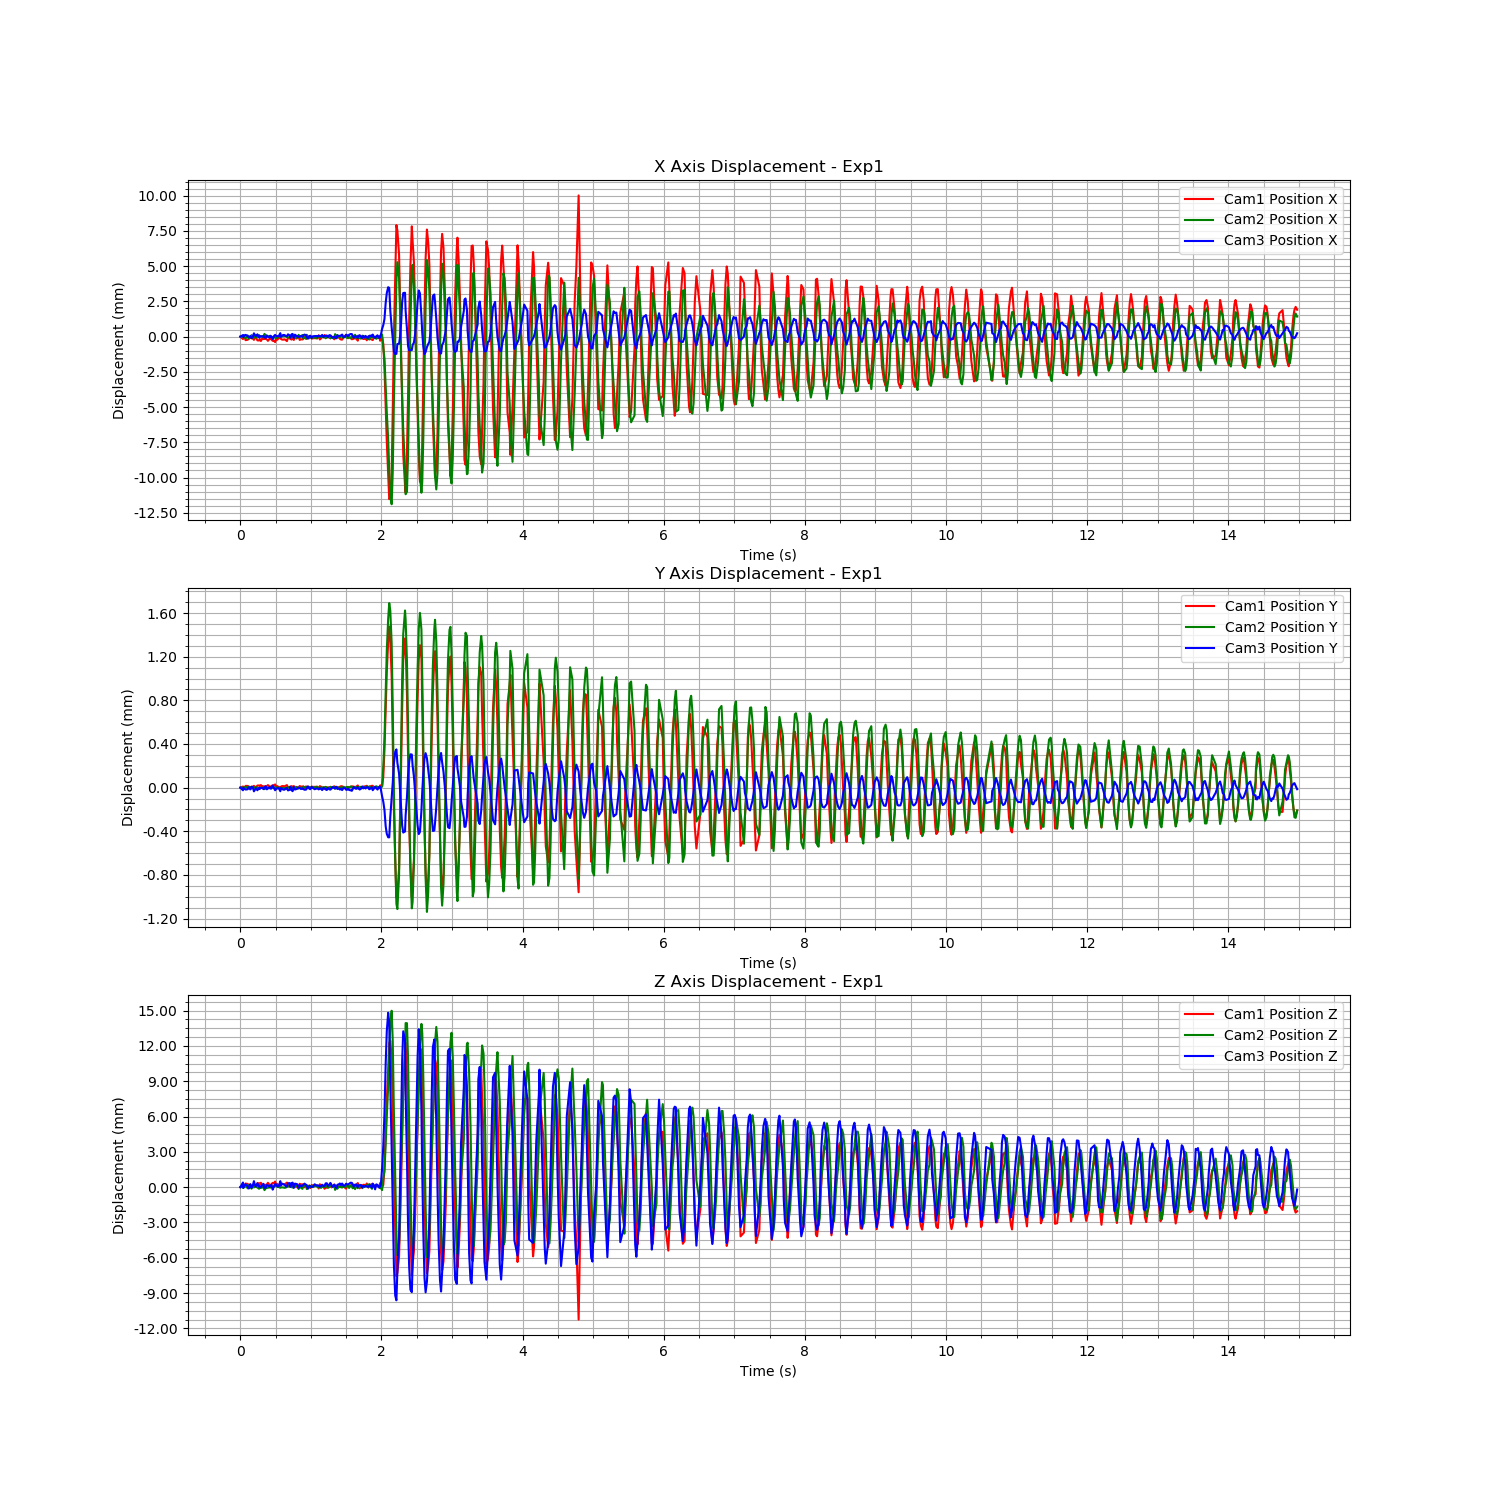

The data file committed next to this chart (first rows):
Time (s), Cam1 Fiducial ID, Cam1 Position X, Cam1 Position Y, Cam1 Position Z, Cam1 Rotation X, Cam1 Rotation Y, Cam1 Rotation Z, Cam1 Rotation W, Cam2 Fiducial ID, Cam2 Position X, Cam2 Position Y, Cam2 Position Z, Cam2 Rotation X, Cam2 Rotation Y, Cam2 Rotation Z, Cam2 Rotation W, Cam3 Fiducial ID, Cam3 Position X, Cam3 Position Y, Cam3 Position Z, Cam3 Rotation X, Cam3 Rotation Y, Cam3 Rotation Z
1723496684, 9, -1.006, 0.08067, 1.219, 0.9414, -0.02502, 0.3359, -0.01943, 9, -0.6998, 0.05036, 0.897, 0.9456, -0.01918, 0.3243, -0.01591, 9, 0.5765, -0.06683, 1.251, 0.982, -0.02592, -0.1864
1723496684, 9, -1.006, 0.08068, 1.219, 0.9414, -0.02491, 0.3357, -0.01932, 9, -0.6998, 0.05036, 0.897, 0.9457, -0.01914, 0.3242, -0.01599, 9, 0.5766, -0.06686, 1.251, 0.9831, -0.0271, 0.1801
1723496684, 9, -1.006, 0.08067, 1.219, 0.9414, -0.02494, 0.3358, -0.01953, 9, -0.6997, 0.05036, 0.8969, 0.9456, -0.01923, 0.3244, -0.01591, 9, 0.5764, -0.06684, 1.251, 0.9815, -0.02591, -0.1894
1723496684, 9, -1.006, 0.08066, 1.219, 0.9414, -0.02497, 0.3359, -0.0192, 9, -0.6998, 0.05036, 0.897, 0.9457, -0.01918, 0.3241, -0.01618, 9, 0.5766, -0.06684, 1.251, 0.9754, -0.0257, -0.2185
1723496684, 9, -1.006, 0.08068, 1.22, 0.9414, -0.02498, 0.3358, -0.01942, 9, -0.6999, 0.05037, 0.8972, 0.9457, -0.01907, 0.324, -0.01602, 9, 0.5766, -0.06685, 1.251, 0.9748, -0.02558, -0.2211
1723496684, 9, -1.006, 0.08068, 1.219, 0.9414, -0.02497, 0.3357, -0.01922, 9, -0.6997, 0.05036, 0.8969, 0.9456, -0.01923, 0.3243, -0.01603, 9, 0.5765, -0.06685, 1.251, 0.9747, -0.02566, -0.2215
1723496684, 9, -1.006, 0.08067, 1.219, 0.9414, -0.02495, 0.3358, -0.01931, 9, -0.6999, 0.05037, 0.8972, 0.9457, -0.01922, 0.3241, -0.01589, 9, 0.5764, -0.06683, 1.251, 0.9746, -0.02563, -0.2217
1723496684, 9, -1.006, 0.08067, 1.219, 0.9414, -0.02496, 0.3358, -0.01943, 9, -0.6998, 0.05036, 0.897, 0.9456, -0.01923, 0.3243, -0.01582, 9, 0.5765, -0.06685, 1.251, 0.9766, -0.02705, 0.2124
1723496684, 9, -1.006, 0.08067, 1.219, 0.9414, -0.02498, 0.3358, -0.01926, 9, -0.6997, 0.05035, 0.8969, 0.9457, -0.01914, 0.3242, -0.01599, 9, 0.5763, -0.06683, 1.251, 0.9759, -0.02704, 0.2152
1723496684, 9, -1.006, 0.08067, 1.219, 0.9414, -0.02499, 0.3359, -0.01926, 9, -0.6999, 0.05037, 0.8971, 0.9457, -0.01921, 0.3241, -0.01592, 9, 0.5764, -0.06683, 1.251, 0.9759, -0.0271, 0.2154
1723496684, 9, -1.006, 0.08068, 1.22, 0.9414, -0.02495, 0.3358, -0.01921, 9, -0.6998, 0.05036, 0.897, 0.9456, -0.01927, 0.3244, -0.01591, 9, 0.5767, -0.06687, 1.251, 0.9822, -0.02585, -0.1855
1723496684, 9, -1.006, 0.08067, 1.219, 0.9414, -0.02497, 0.3358, -0.01932, 9, -0.6998, 0.05036, 0.897, 0.9456, -0.0192, 0.3243, -0.01579, 9, 0.5765, -0.06685, 1.251, 0.9754, -0.02564, -0.2185
1723496684, 9, -1.006, 0.08067, 1.219, 0.9413, -0.02498, 0.336, -0.01936, 9, -0.6998, 0.05037, 0.8971, 0.9457, -0.01922, 0.3242, -0.01585, 9, 0.5765, -0.06684, 1.251, 0.9748, -0.02565, -0.2212
1723496684, 9, -1.006, 0.08068, 1.22, 0.9414, -0.02497, 0.3357, -0.01925, 9, -0.6998, 0.05036, 0.897, 0.9456, -0.01919, 0.3243, -0.01579, 9, 0.5766, -0.06686, 1.251, 0.9748, -0.02557, -0.221
1723496684, 9, -1.006, 0.08069, 1.22, 0.9414, -0.02499, 0.3357, -0.01934, 9, -0.6997, 0.05035, 0.8968, 0.9457, -0.01916, 0.3241, -0.01627, 9, 0.5764, -0.06684, 1.251, 0.9831, -0.02711, 0.1803
1723496684, 9, -1.006, 0.08068, 1.219, 0.9414, -0.02499, 0.3358, -0.01946, 9, -0.6998, 0.05036, 0.897, 0.9457, -0.01918, 0.3241, -0.01624, 9, 0.5765, -0.06685, 1.251, 0.9815, -0.02595, -0.1893
1723496684, 9, -1.006, 0.08069, 1.22, 0.9414, -0.02497, 0.3358, -0.01935, 9, -0.6997, 0.05036, 0.8969, 0.9456, -0.01925, 0.3243, -0.01608, 9, 0.5765, -0.06684, 1.251, 0.9753, -0.02563, -0.2187
1723496684, 9, -1.006, 0.08067, 1.219, 0.9414, -0.02496, 0.3358, -0.01942, 9, -0.6998, 0.05036, 0.897, 0.9457, -0.01911, 0.3241, -0.01606, 9, 0.5765, -0.06684, 1.251, 0.9831, -0.02717, 0.1803
1723496684, 9, -1.006, 0.08068, 1.219, 0.9414, -0.02502, 0.3358, -0.01943, 9, -0.6998, 0.05036, 0.8971, 0.9457, -0.0191, 0.3241, -0.01595, 9, 0.5765, -0.06685, 1.251, 0.9766, -0.02708, 0.2123
1723496684, 9, -1.006, 0.08068, 1.219, 0.9414, -0.02498, 0.3359, -0.01924, 9, -0.6996, 0.05035, 0.8967, 0.9455, -0.0192, 0.3245, -0.0159, 9, 0.5764, -0.06684, 1.251, 0.982, -0.02594, -0.1865
1723496684, 9, -1.006, 0.08068, 1.219, 0.9414, -0.02497, 0.3358, -0.01934, 9, -0.6997, 0.05035, 0.8969, 0.9457, -0.01912, 0.3241, -0.01618, 9, 0.5764, -0.06682, 1.251, 0.9825, -0.02713, 0.183
1723496684, 9, -1.006, 0.08068, 1.219, 0.9414, -0.02499, 0.3359, -0.01924, 9, -0.6997, 0.05036, 0.8969, 0.9457, -0.01915, 0.3241, -0.01608, 9, 0.5765, -0.06685, 1.251, 0.9815, -0.02591, -0.189
1723496684, 9, -1.006, 0.08069, 1.22, 0.9414, -0.02497, 0.3358, -0.01943, 9, -0.6997, 0.05036, 0.8969, 0.9456, -0.01914, 0.3244, -0.01578, 9, 0.5764, -0.06684, 1.251, 0.9826, -0.0271, 0.1828
1723496684, 9, -1.006, 0.08067, 1.219, 0.9413, -0.02495, 0.3359, -0.01946, 9, -0.6998, 0.05036, 0.897, 0.9456, -0.01919, 0.3243, -0.01586, 9, 0.5764, -0.06683, 1.251, 0.9765, -0.02699, 0.2129
1723496684, 9, -1.006, 0.08067, 1.219, 0.9414, -0.02494, 0.3359, -0.0194, 9, -0.6997, 0.05036, 0.8969, 0.9457, -0.01909, 0.3241, -0.01606, 9, 0.5765, -0.06684, 1.251, 0.9821, -0.02592, -0.1862
1723496684, 9, -1.006, 0.08068, 1.219, 0.9414, -0.02503, 0.3359, -0.01927, 9, -0.6998, 0.05036, 0.897, 0.9457, -0.01911, 0.3241, -0.0161, 9, 0.5765, -0.06684, 1.251, 0.9826, -0.02712, 0.183
1723496684, 9, -1.006, 0.08069, 1.22, 0.9414, -0.02501, 0.3358, -0.0194, 9, -0.6998, 0.05036, 0.8971, 0.9456, -0.01921, 0.3243, -0.01588, 9, 0.5763, -0.06682, 1.25, 0.9764, -0.02701, 0.213
1723496684, 9, -1.006, 0.08068, 1.22, 0.9414, -0.025, 0.3359, -0.01927, 9, -0.6998, 0.05036, 0.897, 0.9457, -0.01907, 0.3241, -0.0161, 9, 0.5765, -0.06684, 1.251, 0.982, -0.02599, -0.1864
1723496684, 9, -1.006, 0.08069, 1.22, 0.9414, -0.02499, 0.3358, -0.01925, 9, -0.6999, 0.05036, 0.8971, 0.9457, -0.01911, 0.3242, -0.01579, 9, 0.5766, -0.06686, 1.251, 0.9754, -0.02555, -0.2184
1723496685, 9, -1.006, 0.08068, 1.219, 0.9414, -0.025, 0.3358, -0.01926, 9, -0.6999, 0.05036, 0.8971, 0.9457, -0.01908, 0.3239, -0.01608, 9, 0.5765, -0.06685, 1.251, 0.9831, -0.02707, 0.1803
1723496685, 9, -1.006, 0.08068, 1.219, 0.9414, -0.02497, 0.3358, -0.01924, 9, -0.6998, 0.05036, 0.897, 0.9457, -0.01905, 0.3241, -0.01596, 9, 0.5765, -0.06684, 1.251, 0.9815, -0.02588, -0.1893
1723496685, 9, -1.006, 0.08067, 1.219, 0.9414, -0.025, 0.3359, -0.01933, 9, -0.6998, 0.05036, 0.897, 0.9457, -0.01914, 0.3241, -0.016, 9, 0.5765, -0.06684, 1.251, 0.9753, -0.02558, -0.2187
1723496685, 9, -1.006, 0.08067, 1.219, 0.9414, -0.02497, 0.3358, -0.01929, 9, -0.6997, 0.05036, 0.8969, 0.9457, -0.0191, 0.3241, -0.01606, 9, 0.5767, -0.06687, 1.251, 0.9748, -0.02565, -0.2209
1723496685, 9, -1.006, 0.08067, 1.219, 0.9414, -0.02497, 0.3359, -0.01926, 9, -0.6998, 0.05036, 0.897, 0.9456, -0.01916, 0.3243, -0.0159, 9, 0.5764, -0.06684, 1.251, 0.9831, -0.02717, 0.1802
1723496685, 9, -1.006, 0.08068, 1.219, 0.9414, -0.02492, 0.3358, -0.01935, 9, -0.6998, 0.05036, 0.897, 0.9457, -0.0191, 0.3241, -0.01616, 9, 0.5765, -0.06684, 1.251, 0.9766, -0.02705, 0.2123
1723496685, 9, -1.006, 0.08068, 1.219, 0.9414, -0.02498, 0.3359, -0.01923, 9, -0.6998, 0.05036, 0.897, 0.9457, -0.01909, 0.3241, -0.01613, 9, 0.5766, -0.06685, 1.251, 0.9821, -0.02592, -0.1862
1723496685, 9, -1.006, 0.08068, 1.219, 0.9414, -0.02505, 0.3358, -0.01931, 9, -0.6997, 0.05036, 0.8969, 0.9456, -0.0192, 0.3244, -0.01587, 9, 0.5766, -0.06685, 1.251, 0.9755, -0.02567, -0.218
1723496685, 9, -1.006, 0.08068, 1.22, 0.9414, -0.02496, 0.3357, -0.01934, 9, -0.6998, 0.05036, 0.8969, 0.9457, -0.01912, 0.3242, -0.01608, 9, 0.5765, -0.06684, 1.251, 0.9747, -0.02557, -0.2213
1723496685, 9, -1.006, 0.08069, 1.22, 0.9414, -0.02499, 0.3358, -0.01933, 9, -0.6998, 0.05036, 0.897, 0.9457, -0.01918, 0.324, -0.01611, 9, 0.5765, -0.06684, 1.251, 0.9747, -0.02564, -0.2214
1723496685, 9, -1.006, 0.08067, 1.219, 0.9413, -0.02497, 0.336, -0.0193, 9, -0.6998, 0.05036, 0.897, 0.9457, -0.01909, 0.324, -0.01609, 9, 0.5766, -0.06686, 1.251, 0.9748, -0.02558, -0.2211
1723496685, 9, -1.006, 0.08067, 1.219, 0.9414, -0.02496, 0.3358, -0.0192, 9, -0.6998, 0.05036, 0.8971, 0.9457, -0.01918, 0.3242, -0.01587, 9, 0.5765, -0.06685, 1.251, 0.9831, -0.02711, 0.1799
1723496685, 9, -1.006, 0.08068, 1.219, 0.9414, -0.025, 0.3358, -0.01923, 9, -0.6998, 0.05036, 0.897, 0.9456, -0.01916, 0.3242, -0.01597, 9, 0.5764, -0.06683, 1.251, 0.9765, -0.02711, 0.2126
1723496685, 9, -1.006, 0.08068, 1.219, 0.9414, -0.02497, 0.3358, -0.01937, 9, -0.6998, 0.05036, 0.897, 0.9457, -0.01921, 0.3242, -0.01598, 9, 0.5766, -0.06686, 1.251, 0.9822, -0.02592, -0.1858
1723496685, 9, -1.006, 0.08067, 1.219, 0.9414, -0.02496, 0.3359, -0.01934, 9, -0.6998, 0.05036, 0.897, 0.9457, -0.01906, 0.3241, -0.01602, 9, 0.5766, -0.06687, 1.251, 0.9755, -0.02559, -0.218
1723496685, 9, -1.006, 0.08068, 1.22, 0.9414, -0.02497, 0.3358, -0.01926, 9, -0.6998, 0.05036, 0.897, 0.9457, -0.01916, 0.3241, -0.01613, 9, 0.5763, -0.06683, 1.251, 0.983, -0.02709, 0.1806
1723496685, 9, -1.006, 0.08066, 1.219, 0.9414, -0.02498, 0.3359, -0.01934, 9, -0.6998, 0.05036, 0.897, 0.9457, -0.01915, 0.3241, -0.01592, 9, 0.5766, -0.06685, 1.251, 0.9816, -0.02594, -0.1886
1723496685, 9, -1.006, 0.08067, 1.219, 0.9414, -0.02492, 0.3358, -0.0193, 9, -0.6999, 0.05036, 0.8971, 0.9457, -0.01912, 0.324, -0.01604, 9, 0.5765, -0.06685, 1.251, 0.9826, -0.02706, 0.1826
1723496685, 9, -1.006, 0.08066, 1.219, 0.9414, -0.02492, 0.3359, -0.01927, 9, -0.6999, 0.05036, 0.8971, 0.9457, -0.01911, 0.324, -0.01605, 9, 0.5765, -0.06684, 1.251, 0.9765, -0.02701, 0.2126
1723496685, 9, -1.006, 0.08066, 1.219, 0.9413, -0.02499, 0.336, -0.01932, 9, -0.6997, 0.05035, 0.8968, 0.9456, -0.01917, 0.3243, -0.01619, 9, 0.5764, -0.06683, 1.251, 0.982, -0.02596, -0.1864
1723496685, 9, -1.006, 0.08068, 1.22, 0.9414, -0.02495, 0.3357, -0.01929, 9, -0.6998, 0.05036, 0.897, 0.9457, -0.01915, 0.3241, -0.01607, 9, 0.5765, -0.06684, 1.251, 0.9825, -0.02714, 0.1832
1723496685, 9, -1.006, 0.08067, 1.219, 0.9414, -0.02492, 0.3358, -0.01924, 9, -0.6997, 0.05036, 0.8969, 0.9456, -0.01913, 0.3242, -0.01606, 9, 0.5765, -0.06685, 1.251, 0.9816, -0.02581, -0.1888
1723496685, 9, -1.006, 0.08068, 1.219, 0.9414, -0.02495, 0.3357, -0.01936, 9, -0.6997, 0.05035, 0.8968, 0.9455, -0.01913, 0.3245, -0.01608, 9, 0.5764, -0.06684, 1.251, 0.9826, -0.02711, 0.1828
1723496685, 9, -1.006, 0.08068, 1.219, 0.9414, -0.02505, 0.3358, -0.01945, 9, -0.6999, 0.05037, 0.8971, 0.9457, -0.01931, 0.3242, -0.01586, 9, 0.5765, -0.06685, 1.251, 0.9816, -0.02592, -0.1887
1723496685, 9, -1.006, 0.08066, 1.219, 0.9414, -0.02494, 0.3358, -0.01948, 9, -0.6998, 0.05036, 0.8971, 0.9458, -0.01911, 0.3239, -0.01621, 9, 0.5766, -0.06685, 1.251, 0.9754, -0.02573, -0.2186
1723496685, 9, -1.006, 0.08068, 1.219, 0.9414, -0.02501, 0.3358, -0.01935, 9, -0.6999, 0.05037, 0.8972, 0.9458, -0.01916, 0.3239, -0.01603, 9, 0.5766, -0.06685, 1.251, 0.9748, -0.02556, -0.2211
1723496685, 9, -1.006, 0.08067, 1.219, 0.9414, -0.025, 0.3358, -0.01927, 9, -0.6997, 0.05035, 0.8968, 0.9457, -0.01907, 0.3242, -0.01625, 9, 0.5764, -0.06684, 1.251, 0.9831, -0.0272, 0.1801
1723496685, 9, -1.006, 0.08067, 1.219, 0.9414, -0.02499, 0.3359, -0.01943, 9, -0.6998, 0.05036, 0.897, 0.9457, -0.01908, 0.324, -0.01617, 9, 0.5763, -0.06682, 1.251, 0.9765, -0.02691, 0.2127
1723496685, 9, -1.006, 0.08067, 1.219, 0.9414, -0.02497, 0.3358, -0.01929, 9, -0.6999, 0.05037, 0.8971, 0.9457, -0.01929, 0.3242, -0.01583, 9, 0.5765, -0.06684, 1.251, 0.982, -0.02599, -0.1867
1723496685, 9, -1.006, 0.08066, 1.219, 0.9414, -0.02498, 0.3359, -0.01949, 9, -0.6998, 0.05036, 0.897, 0.9457, -0.01914, 0.3242, -0.01621, 9, 0.5765, -0.06685, 1.251, 0.9754, -0.02559, -0.2185
1723496685, 9, -1.006, 0.08068, 1.219, 0.9414, -0.02499, 0.3358, -0.01942, 9, -0.6999, 0.05037, 0.8971, 0.9458, -0.0191, 0.3239, -0.01606, 9, 0.5764, -0.06683, 1.251, 0.9831, -0.02733, 0.1803
... 678 more rows
